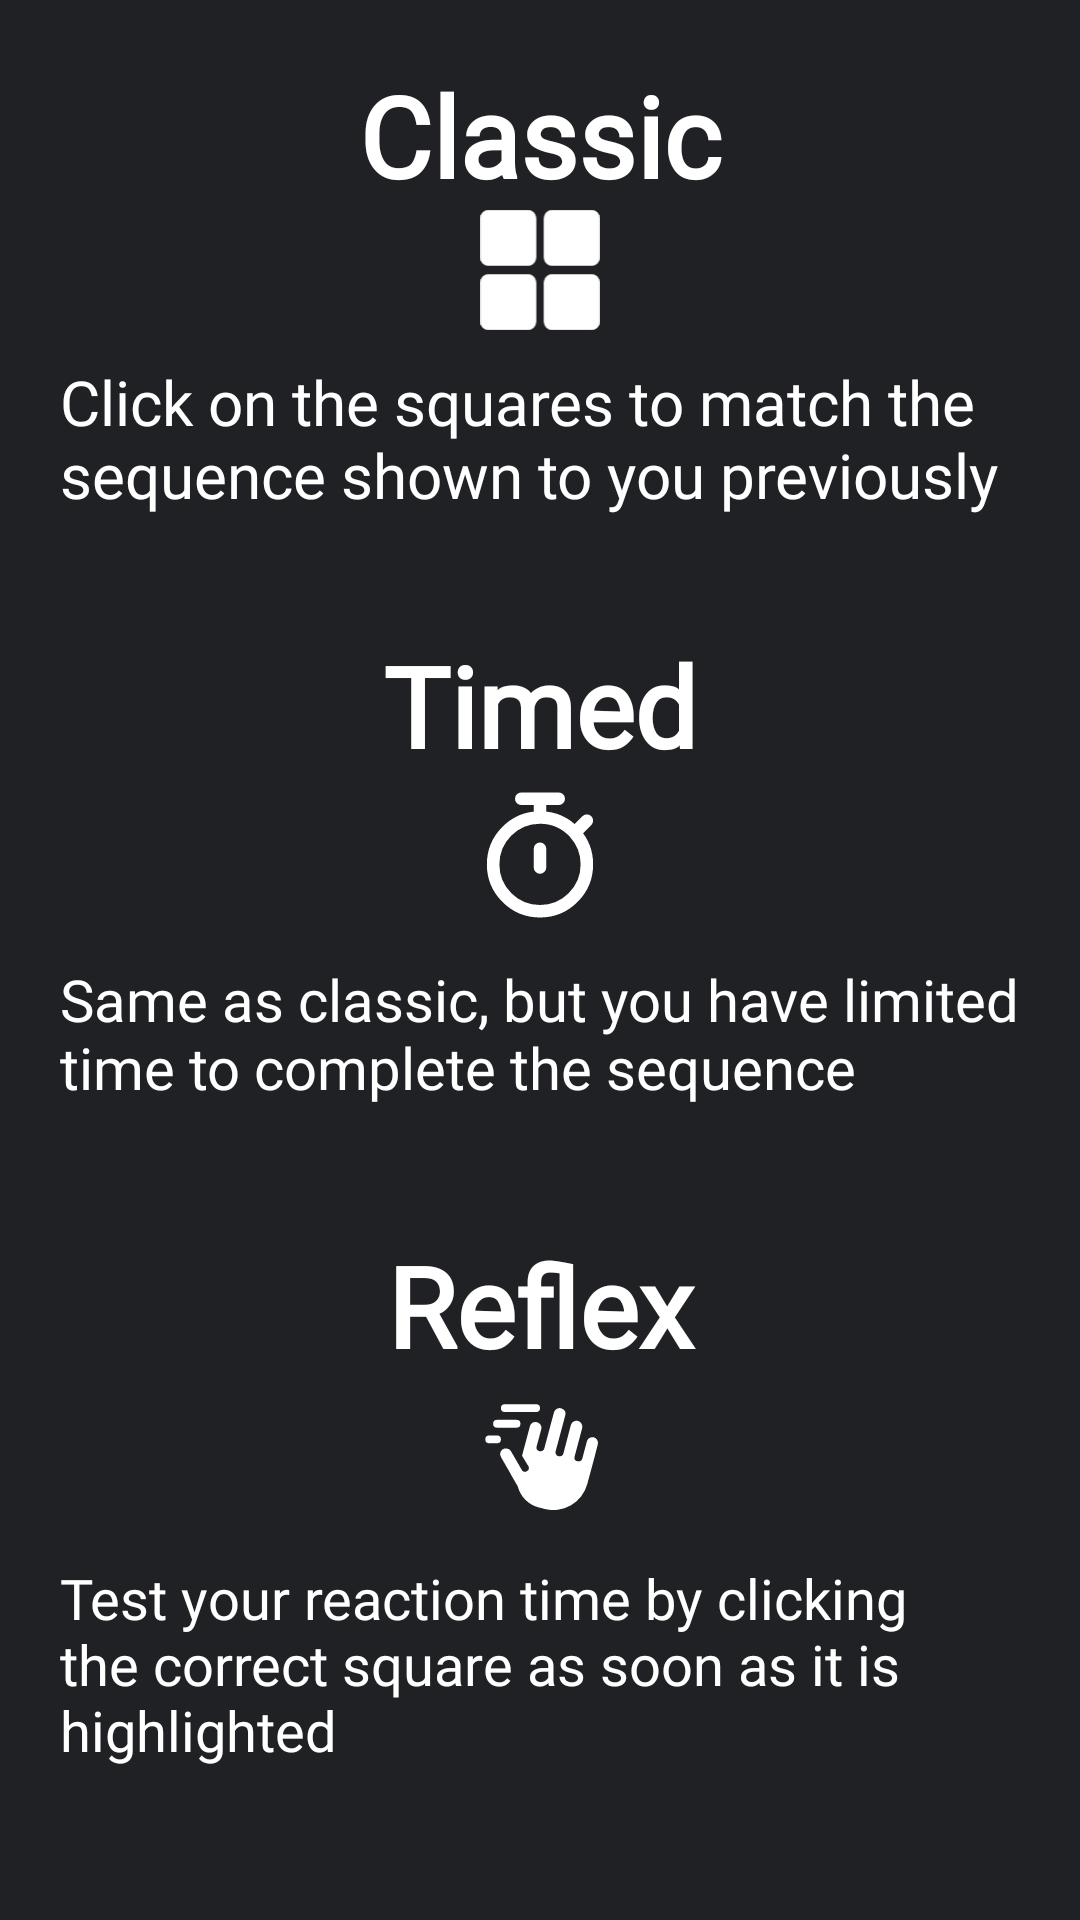

Write the Android layout XML for this screen, with the resource values it uses.
<!-- AndroidManifest.xml: application theme Theme.GuessThePattern -->
<!-- res/layout/gamemodes_info_dialog.xml -->
<?xml version="1.0" encoding="utf-8"?>
<LinearLayout xmlns:android="http://schemas.android.com/apk/res/android"
    xmlns:app="http://schemas.android.com/apk/res-auto"
    xmlns:tools="http://schemas.android.com/tools"
    android:layout_width="match_parent"
    android:layout_height="match_parent"
    android:background="@color/transparent"
    android:orientation="vertical">


    <TextView
        android:id="@+id/classicInfoTitle"
        android:layout_width="match_parent"
        android:layout_height="50dp"
        android:layout_marginTop="20dp"
        android:autoSizeTextType="uniform"
        android:textAlignment="center"
        android:fontFamily="@font/jost_variablewght"
        android:text="Classic"
        android:textColor="@color/white"
        android:textFontWeight="700"
        app:layout_constraintBottom_toBottomOf="parent"
        app:layout_constraintEnd_toEndOf="parent"
        app:layout_constraintHeight_percent="0.1"
        app:layout_constraintHorizontal_bias="0.0"
        app:layout_constraintStart_toStartOf="parent"
        app:layout_constraintTop_toTopOf="parent"
        app:layout_constraintVertical_bias="0.0" />
    <ImageView
        android:layout_width="match_parent"
        android:layout_height="40dp"
        android:layout_marginBottom="10dp"
        android:src="@drawable/grid2x2"/>

    <TextView
        android:id="@+id/classicInfoDesc"
        android:layout_width="match_parent"
        android:layout_height="70dp"
        android:layout_marginStart="20dp"
        android:layout_marginEnd="20dp"
        android:autoSizeTextType="uniform"
        android:fontFamily="@font/jost_variablewght"
        android:text="@string/classicExplanation"
        android:textColor="@color/white"
        app:layout_constraintBottom_toBottomOf="parent"
        app:layout_constraintEnd_toEndOf="parent"
        app:layout_constraintHeight_percent="0.1"
        app:layout_constraintHorizontal_bias="0.0"
        app:layout_constraintStart_toStartOf="parent"
        app:layout_constraintTop_toBottomOf="@+id/classicInfoTitle"
        app:layout_constraintVertical_bias="0.0" />


    <TextView
        android:id="@+id/timedInfoTitle"
        android:layout_width="match_parent"
        android:layout_height="50dp"
        android:layout_marginTop="20dp"
        android:textAlignment="center"
        android:autoSizeTextType="uniform"
        android:fontFamily="@font/jost_variablewght"
        android:text="Timed"
        android:textColor="@color/white"
        android:textFontWeight="700"
        app:layout_constraintBottom_toBottomOf="parent"
        app:layout_constraintEnd_toEndOf="parent"
        app:layout_constraintHeight_percent="0.1"
        app:layout_constraintHorizontal_bias="0.0"
        app:layout_constraintStart_toStartOf="parent"
        app:layout_constraintTop_toBottomOf="@+id/classicInfoDesc"
        app:layout_constraintVertical_bias="0.0" />

    <ImageView
        android:layout_width="match_parent"
        android:layout_height="50dp"
        android:layout_marginBottom="10dp"
        android:src="@drawable/stopwatch"/>

    <TextView
        android:id="@+id/timedInfoDesc"
        android:layout_width="match_parent"
        android:layout_height="70dp"
        android:layout_marginStart="20dp"
        android:layout_marginEnd="20dp"
        android:autoSizeTextType="uniform"
        android:fontFamily="@font/jost_variablewght"
        android:text="@string/timedExplanation"
        android:textColor="@color/white"
        app:layout_constraintBottom_toBottomOf="parent"
        app:layout_constraintEnd_toEndOf="parent"
        app:layout_constraintHeight_percent="0.1"
        app:layout_constraintHorizontal_bias="0.0"
        app:layout_constraintStart_toStartOf="parent"
        app:layout_constraintTop_toBottomOf="@+id/timedInfoTitle"
        app:layout_constraintVertical_bias="0.0" />


    <TextView
        android:id="@+id/reflexInfoTitle"
        android:layout_width="match_parent"
        android:layout_height="50dp"
        android:layout_marginTop="20dp"
        android:autoSizeTextType="uniform"
        android:fontFamily="@font/jost_variablewght"
        android:text="Reflex"
        android:textAlignment="center"
        android:textColor="@color/white"
        android:textFontWeight="700"
        app:layout_constraintBottom_toBottomOf="parent"
        app:layout_constraintEnd_toEndOf="parent"
        app:layout_constraintHeight_percent="0.1"
        app:layout_constraintHorizontal_bias="0.0"
        app:layout_constraintStart_toStartOf="parent"
        app:layout_constraintTop_toBottomOf="@+id/timedInfoDesc"
        app:layout_constraintVertical_bias="0.0" />

    <ImageView
        android:layout_width="match_parent"
        android:layout_height="50dp"
        android:layout_marginBottom="10dp"
        android:src="@drawable/fast_hand"/>

    <TextView
        android:id="@+id/reflexInfoDesc"
        android:layout_width="match_parent"
        android:layout_height="70dp"
        android:layout_marginStart="20dp"
        android:layout_marginEnd="20dp"
        android:autoSizeTextType="uniform"
        android:fontFamily="@font/jost_variablewght"
        android:text="@string/reflexExplanation"
        android:textColor="@color/white"
        app:layout_constraintBottom_toBottomOf="parent"
        app:layout_constraintEnd_toEndOf="parent"
        app:layout_constraintHeight_percent="0.1"
        app:layout_constraintHorizontal_bias="0.0"
        app:layout_constraintStart_toStartOf="parent"
        app:layout_constraintTop_toBottomOf="@+id/reflexInfoTitle"
        app:layout_constraintVertical_bias="0.0" />

    <Button
        android:id="@+id/positive_button"
        android:layout_width="match_parent"
        android:layout_height="70dp"
        android:layout_marginTop="50dp"
        android:layout_marginStart="20dp"
        android:layout_marginEnd="20dp"
        android:layout_marginBottom="50dp"
        android:autoSizeTextType="uniform"
        android:background="@drawable/rectangle_medium"
        android:fontFamily="@font/jost_variablewght"
        android:padding="10dp"
        android:text="CLOSE"
        android:textColor="@color/white"
        android:textFontWeight="700"
        app:layout_constraintBottom_toBottomOf="parent"
        app:layout_constraintEnd_toEndOf="parent"
        app:layout_constraintHeight_percent="0.1"
        app:layout_constraintStart_toStartOf="parent"
        app:layout_constraintTop_toBottomOf="@+id/reflexInfoDesc"
        app:layout_constraintVertical_bias="0.5"
        app:layout_constraintWidth_percent="0.5" />

</LinearLayout>
<!-- resources referenced by this layout -->
<resources>
  <color name="transparent">#00ffffff</color>
  <color name="white">#FFFFFFFF</color>
  <!-- drawable fast_hand (drawable) -->
  <vector xmlns:android="http://schemas.android.com/apk/res/android"
      android:width="800dp"
      android:height="800dp"
      android:viewportWidth="38.4"
      android:viewportHeight="38.4">
    <path
        android:pathData="M18.2,8.2L10.2,8.2A1,1 0,0 1,10.2 6.2h8a1,1 0,0 1,0 2Z"
        android:fillColor="#ffffff"/>
    <path
        android:pathData="M13.2,12.2L8.2,12.2A1,1 0,0 1,8.2 10.2h5a1,1 0,0 1,0 2Z"
        android:fillColor="#ffffff"/>
    <path
        android:pathData="M8.2,16.2L6.2,16.2a1,1 0,0 1,0 -2L8.2,14.2a1,1 0,0 1,0 2Z"
        android:fillColor="#ffffff"/>
    <path
        android:pathData="M32.99,14.67a1.45,1.45 0,0 0,-0.62 0A1.47,1.47 0,0 0,31.2 15.73l-1.16,4.35a1,1 0,0 1,-1 0.74,0.84 0.84,0 0,1 -0.27,0 1,1 0,0 1,-0.71 -1.22L30,12.31a1.54,1.54 0,0 0,-1.12 -1.85,1.52 1.52,0 0,0 -1.79,1.1L25.2,18.78a1,1 0,0 1,-1 0.74,1.15 1.15,0 0,1 -0.26,0A1,1 0,0 1,23.2 18.27l2.46,-9.18a1.48,1.48 0,0 0,-0.84 -1.76l-0.22,-0.08a1.49,1.49 0,0 0,-1.83 1.06l-2.46,9.18a1,1 0,0 1,-1 0.74,1.15 1.15,0 0,1 -0.26,0 1,1 0,0 1,-0.71 -1.23l1.17,-4.35a1.47,1.47 0,0 0,-0.51 -1.54,1.43 1.43,0 0,0 -0.78,-0.34 1.54,1.54 0,0 0,-1.62 1.15l-2,7.48L16.31,22.2a1,1 0,0 1,-1.66 1l-2.9,-5h0a1.47,1.47 0,0 0,-1.26 -0.69h0l-0.21,0L10.2,17.51a1.47,1.47 0,0 0,-1 2.21l2.5,4.33 0,0.06 1.82,3.15a7.45,7.45 0,0 0,5.3 5.35l1.48,0.38a9,9 0,0 0,11 -6.35l1.69,-6.25 1,-3.89A1.5,1.5 0,0 0,32.99 14.67Z"
        android:fillColor="#ffffff"/>
  </vector>
  <!-- drawable grid2x2: vector/xml drawable (drawable, 2530 chars, omitted) -->
  <!-- drawable rectangle_medium (drawable) -->
  <?xml version="1.0" encoding="utf-8"?>
  <shape xmlns:android="http://schemas.android.com/apk/res/android"
      android:shape="rectangle">
      <solid android:color="@color/medium_blue"/>
      <corners android:radius="20dp" />
  </shape>
  <!-- drawable stopwatch (drawable) -->
  <vector xmlns:android="http://schemas.android.com/apk/res/android"
      android:width="800dp"
      android:height="800dp"
      android:viewportWidth="24"
      android:viewportHeight="24">
    <path
        android:pathData="M12,14V11M12,6C7.858,6 4.5,9.358 4.5,13.5C4.5,17.642 7.858,21 12,21C16.142,21 19.5,17.642 19.5,13.5C19.5,11.556 18.76,9.785 17.547,8.453M12,6C14.198,6 16.176,6.946 17.547,8.453M12,6V3M19.5,6.5L17.547,8.453M12,3H9M12,3H15"
        android:strokeLineJoin="round"
        android:strokeWidth="2"
        android:fillColor="#00000000"
        android:strokeColor="#ffffff"
        android:strokeLineCap="round"/>
  </vector>
  <string name="classicExplanation">Click on the squares to match the sequence shown to you previously</string>
  <string name="reflexExplanation">Test your reaction time by clicking the correct square as soon as it is highlighted</string>
  <string name="timedExplanation">Same as classic, but you have limited time to complete the sequence</string>
  <style name="Theme.GuessThePattern" parent="Theme.AppCompat.Light.NoActionBar">
          <item name="android:windowBackground">@color/dark_grey_100</item>
          
          <item name="android:statusBarColor">@color/dark_grey_100</item>
          <item name="android:windowLightStatusBar">false</item>
          <item name="android:textAllCaps">false</item>
  
      </style>
  <color name="medium_blue">#0096ff</color>
  <color name="dark_grey_100">#202124</color>
</resources>
